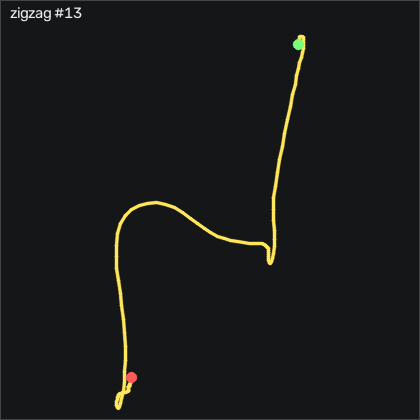

Source data for this figure (header and first rows):
t_s, ax, ay, az, gx, gy, gz, seq
0.00000, -0.02700, -0.419, 0.156, 5.722, -61.81, 20.27, 61430
0.01000, -0.02000, -0.441, 0.148, 7.582, -50.35, 13.84, 61431
0.02000, 0.01100, -0.472, 0.131, 9.381, -40.22, 6.037, 61432
0.03000, 0.03000, -0.507, 0.116, 11.67, -28.7, -3.415, 61433
0.04100, 0.05200, -0.528, 0.07800, 14.78, -16.72, -13.6, 61434
0.05000, 0.08100, -0.507, 0.03600, 18.1, -3.395, -22.2, 61435
0.06000, 0.07800, -0.458, -0.00900, 19.78, 11.79, -27.53, 61436
0.07000, 0.05600, -0.404, -0.07600, 18.83, 28.25, -30.09, 61437
0.08100, 0.01600, -0.334, -0.111, 14.23, 44.5, -30.98, 61438
0.09000, -0.02900, -0.318, -0.125, 5.905, 58.65, -29.97, 61439
0.1, -0.01100, -0.349, -0.15, -3.18, 69.78, -28.93, 61440
0.11, 0.07700, -0.397, -0.161, -12.02, 79.35, -28.69, 61441
0.12, 0.149, -0.436, -0.138, -20.16, 91.54, -29.94, 61442
0.13, 0.232, -0.521, -0.122, -26.53, 106, -33.42, 61443
0.14, 0.36, -0.56, -0.144, -29.89, 122.5, -38.72, 61444
0.15, 0.524, -0.532, -0.149, -33.06, 142.7, -44.36, 61445
0.16, 0.672, -0.504, -0.16, -37.6, 168.6, -50.4, 61446
0.17, 0.77, -0.487, -0.242, -42.84, 199.6, -54.82, 61447
0.18, 0.664, -0.44, -0.339, -49.06, 236, -58.38, 61448
0.19, 0.418, -0.438, -0.451, -56.2, 269.7, -66.13, 61449
0.2, 0.05100, -0.554, -0.568, -62.3, 294.9, -80.18, 61450
0.211, -0.37, -0.684, -0.574, -64.61, 309.6, -101.8, 61451
0.22, -0.717, -0.859, -0.55, -64.86, 311.8, -121.9, 61452
0.23, -0.935, -0.992, -0.516, -61.59, 305.4, -126.4, 61453
0.24, -1.108, -1.118, -0.521, -55.44, 297.9, -111.8, 61454
0.251, -1.35, -1.206, -0.593, -44.25, 293.1, -88.32, 61455
0.26, -1.645, -1.183, -0.675, -26.99, 287.7, -66.31, 61456
0.27, -1.904, -1.027, -0.748, -8.272, 275.3, -50, 61457
0.28, -2.111, -0.801, -0.815, 6.454, 256.4, -41.65, 61458
0.29, -2.272, -0.547, -0.885, 12.98, 231.3, -43.81, 61459
0.3, -2.398, -0.415, -0.918, 7.948, 202.6, -51.65, 61460
0.31, -2.496, -0.409, -0.891, -4.4, 174.9, -55.34, 61461
0.32, -2.586, -0.536, -0.813, -17.27, 146.1, -52.62, 61462
0.33, -2.673, -0.724, -0.693, -25.41, 115, -44.54, 61463
0.34, -2.621, -0.845, -0.571, -27.2, 78.31, -27.53, 61464
0.35, -2.397, -0.906, -0.481, -24.61, 37.7, -3.11, 61465
0.36, -2.042, -0.894, -0.393, -19.31, 2.093, 23.11, 61466
0.37, -1.716, -0.82, -0.346, -12.36, -21.32, 43.02, 61467
0.381, -1.461, -0.713, -0.308, -6.107, -34.95, 54.39, 61468
0.39, -1.258, -0.603, -0.289, -1.686, -43.52, 58.23, 61469
0.4, -1.073, -0.519, -0.264, 0.4172, -49.77, 53.54, 61470
0.41, -0.898, -0.447, -0.263, 0.6002, -52.72, 41.95, 61471
0.421, -0.747, -0.387, -0.264, -1.229, -51.84, 25.52, 61472
0.43, -0.646, -0.362, -0.254, -4.827, -46.87, 7.774, 61473
0.44, -0.579, -0.388, -0.248, -9.705, -39.68, -6.799, 61474
0.45, -0.549, -0.421, -0.249, -14.43, -31.6, -15.76, 61475
0.46, -0.562, -0.437, -0.251, -17.97, -23.64, -21.92, 61476
0.47, -0.597, -0.468, -0.269, -20.65, -17.27, -26.92, 61477
0.48, -0.601, -0.481, -0.282, -23.12, -13.67, -28.84, 61478
0.49, -0.594, -0.473, -0.296, -25.16, -10.86, -28.45, 61479
0.5, -0.617, -0.453, -0.322, -26.84, -7.45, -28.32, 61480
0.51, -0.653, -0.41, -0.329, -29.03, -4.249, -28.66, 61481
0.52, -0.724, -0.288, -0.381, -32.36, -1.291, -26.95, 61482
0.53, -0.809, -0.08900, -0.436, -39.31, 0.4164, -23.38, 61483
0.54, -0.865, 0.113, -0.504, -52.33, -0.8036, -21.89, 61484
0.551, -0.933, 0.281, -0.537, -70.86, -3.822, -24.02, 61485
0.56, -0.974, 0.381, -0.585, -93, -8.852, -26.86, 61486
0.57, -1.052, 0.358, -0.6, -116.6, -12.66, -27.84, 61487
0.58, -1.132, 0.226, -0.582, -138.1, -18.73, -25.37, 61488
0.591, -1.214, 0.05500, -0.518, -153.1, -27.78, -23.75, 61489
... 77 more rows
